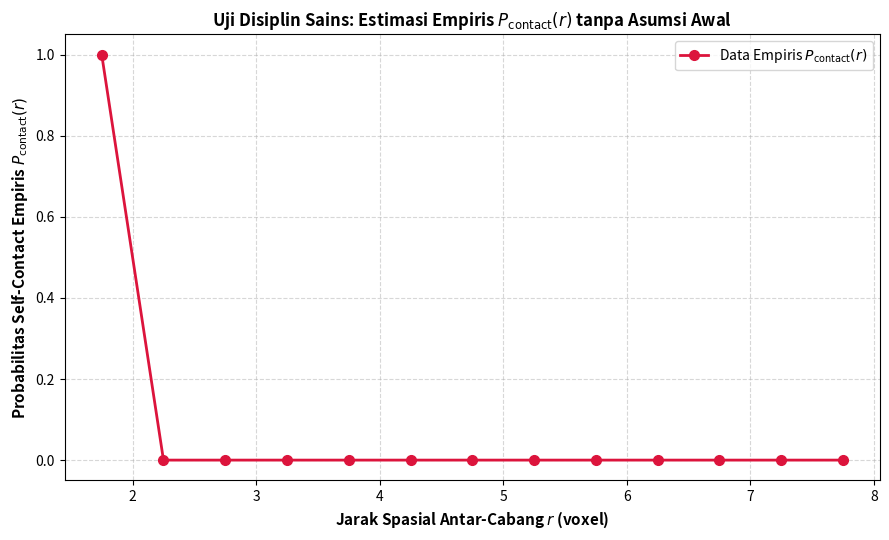

Python code for this plot:
import numpy as np
import matplotlib.pyplot as plt
from scipy.ndimage import label, binary_dilation, generate_binary_structure
from scipy.spatial.distance import cdist
from scipy.stats import linregress

def extract_empirical_p_contact(L=30, p=0.3116, num_realizations=5):
    """
    Mengekstrak P_contact(r) secara empiris dari kisi 3D
    dengan mengukur frekuensi penyatuan permukaan lokal pada jarak r.
    """
    print("===============================================================")
    print("  ESTIMASI EMPIRIS P_contact(r) DARI SIMULASI PERKOLASI 3D  ")
    print("===============================================================")

    # Structure 6-connectivity untuk label klaster
    struct_6 = generate_binary_structure(3, 1)

    r_bins = np.arange(1.0, 8.5, 0.5)
    total_pairs_at_r = np.zeros(len(r_bins) - 1)
    contact_events_at_r = np.zeros(len(r_bins) - 1)

    for realization in range(num_realizations):
        grid = (np.random.rand(L, L, L) < p).astype(int)
        labeled, num_clusters = label(grid, structure=struct_6)

        # Ambil klaster berukuran signifikan (V > 50)
        for cid in range(1, num_clusters + 1):
            mask = (labeled == cid)
            if np.sum(mask) < 50:
                continue

            # 1. Cari permukaan luar klaster
            dilated = binary_dilation(mask, structure=struct_6)
            boundary = dilated & (~mask) # Voksel kosong tepat di luar klaster
            boundary_coords = np.argwhere(boundary)

            if len(boundary_coords) < 10:
                continue

            # 2. Hitung jarak Euclidean antar semua pasangan titik boundary
            dist_matrix = cdist(boundary_coords, boundary_coords)

            # Abaikan tetangga sangat dekat (r < 1.5) untuk menghindari self-coupling trivial
            valid_mask = (dist_matrix >= 1.5) & (dist_matrix < 8.0)
            
            # 3. Uji apakah dua titik permukaan dapat menyatu (contact) jika diisi 1 voksel perantara
            # Penyatuan terjadi jika jarak Euclidean r <= sqrt(3) ~ 1.73 (tetangga kubik)
            contact_matrix = valid_mask & (dist_matrix <= np.sqrt(3))

            # 4. Akumulasi data ke dalam bin jarak r
            for i in range(len(r_bins) - 1):
                r_min, r_max = r_bins[i], r_bins[i+1]
                in_bin = valid_mask & (dist_matrix >= r_min) & (dist_matrix < r_max)
                
                n_pairs = np.sum(in_bin) // 2
                n_contacts = np.sum(contact_matrix & in_bin) // 2

                total_pairs_at_r[i] += n_pairs
                contact_events_at_r[i] += n_contacts

    # Hitung P_contact empiris = contacts / total_pairs
    p_contact_empirical = np.divide(
        contact_events_at_r, 
        total_pairs_at_r, 
        out=np.zeros_like(contact_events_at_r, dtype=float), 
        where=total_pairs_at_r > 0
    )

    r_centers = 0.5 * (r_bins[:-1] + r_bins[1:])
    
    # Filter bin yang memiliki sampel cukup
    valid_pts = total_pairs_at_r > 10
    r_valid = r_centers[valid_pts]
    p_valid = p_contact_empirical[valid_pts]

    # --- PLOTTING HASIL EKSPERIMEN ---
    plt.figure(figsize=(9, 5.5))
    plt.plot(r_valid, p_valid, 'o-', color='crimson', linewidth=2, markersize=7, label=r'Data Empiris $P_{\mathrm{contact}}(r)$')

    # Bandingkan dengan Fit Model Fenomenologis (Ansatz): P(r) = P0 * exp(-r / xi)
    if len(r_valid) > 2 and np.all(p_valid > 0):
        log_p = np.log(p_valid)
        slope, intercept, r_val, _, _ = linregress(r_valid, log_p)
        xi_fit = -1.0 / slope
        p0_fit = np.exp(intercept)

        r_smooth = np.linspace(min(r_valid), max(r_valid), 100)
        p_ansatz = p0_fit * np.exp(-r_smooth / xi_fit)
        
        plt.plot(r_smooth, p_ansatz, 'b--', label=rf'Fit Ansatz Eksponensial: $P_0 e^{{-r/\xi}}$ ($\xi \approx {xi_fit:.2f}, R^2={r_val**2:.3f}$)')

    plt.xlabel(r'Jarak Spasial Antar-Cabang $r$ (voxel)', fontsize=11, fontweight='bold')
    plt.ylabel(r'Probabilitas Self-Contact Empiris $P_{\mathrm{contact}}(r)$', fontsize=11, fontweight='bold')
    plt.title(r'Uji Disiplin Sains: Estimasi Empiris $P_{\mathrm{contact}}(r)$ tanpa Asumsi Awal', fontsize=12, fontweight='bold')
    plt.grid(True, linestyle='--', alpha=0.5)
    plt.legend(fontsize=10)
    plt.tight_layout()
    plt.show()

    print("\nHASIL EVALUASI EMPIRIS:")
    for r_val, p_val, n_sample in zip(r_valid, p_valid, total_pairs_at_r[valid_pts]):
        print(f"• Jarak r = {r_val:.2f} voxel | P_contact = {p_val:.4f} (diuji dari {int(n_sample)} pasangan)")

if __name__ == "__main__":
    extract_empirical_p_contact(L=32, p=0.3116, num_realizations=4)
